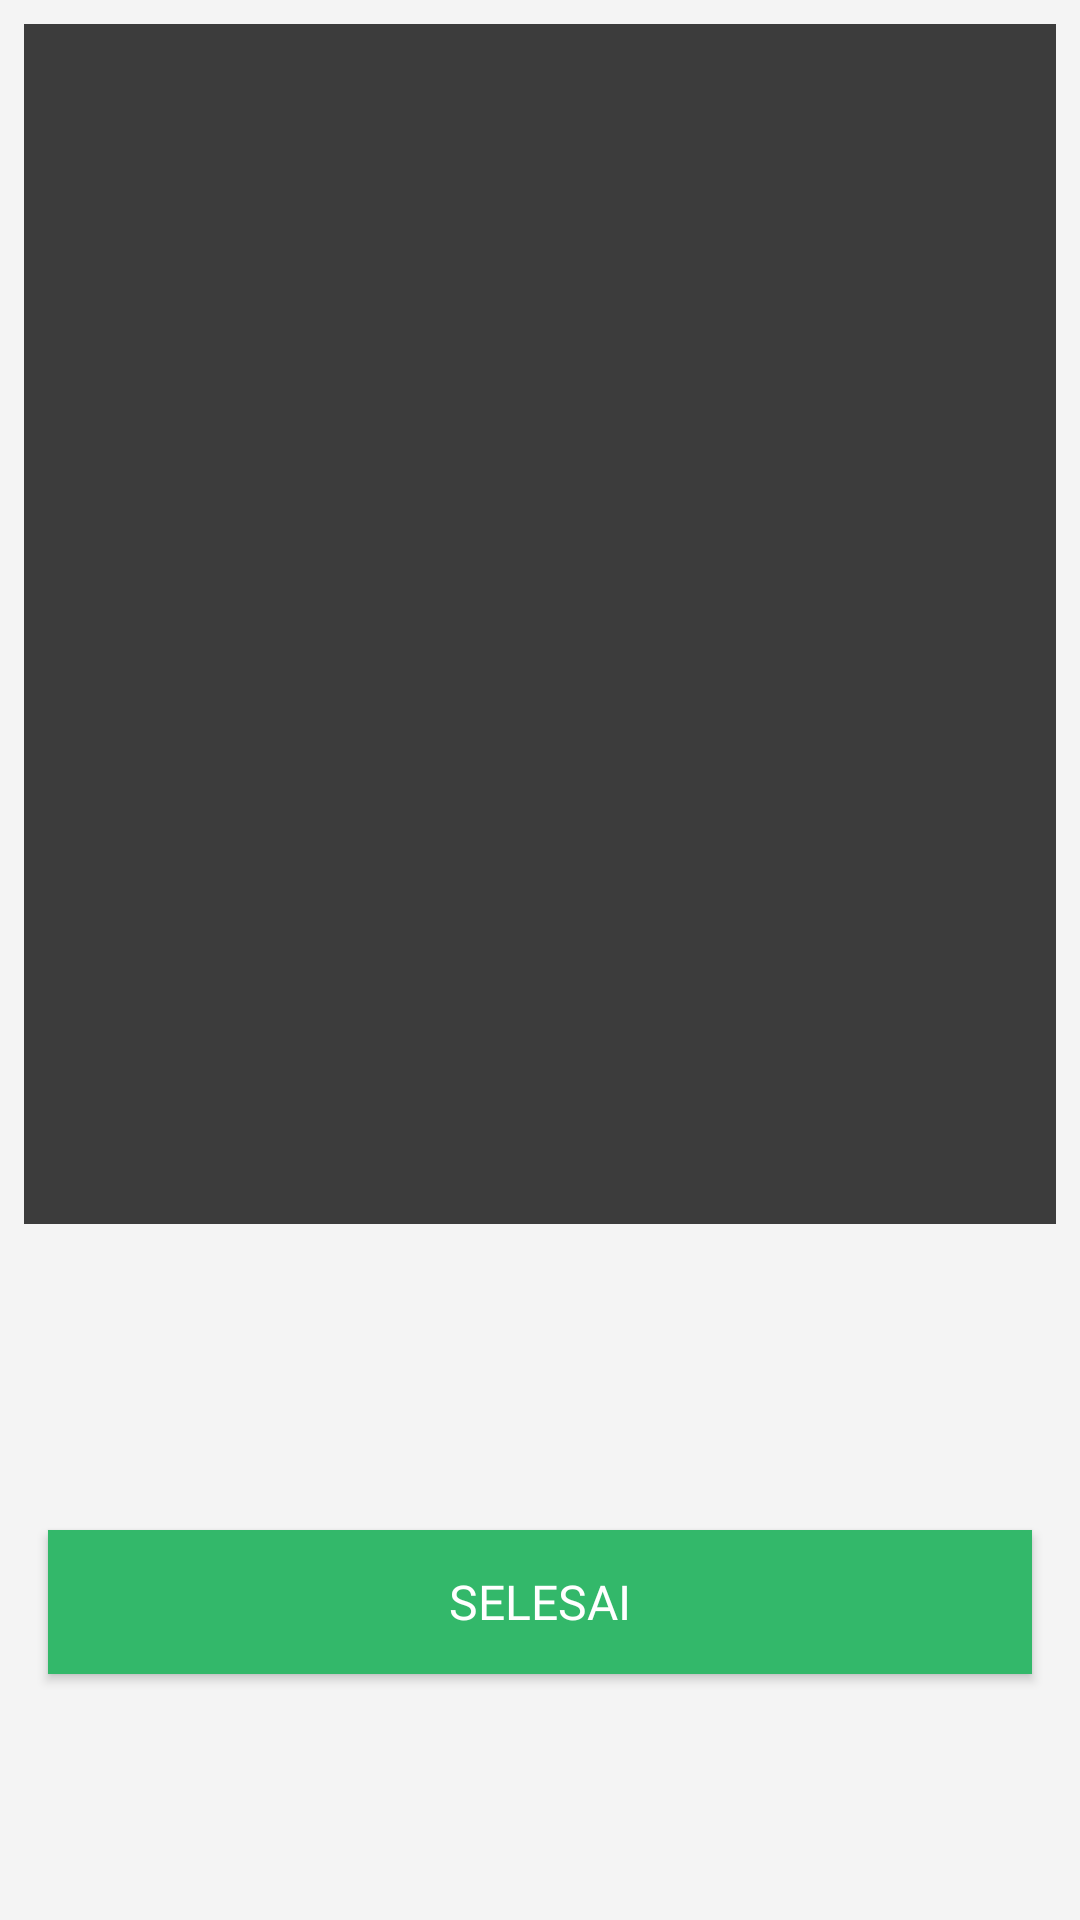

The Android layout XML behind this screen, and the referenced resources:
<!-- AndroidManifest.xml: application theme Theme.RecycleMe -->
<!-- res/layout/activity_result2.xml -->
<?xml version="1.0" encoding="utf-8"?>
<ScrollView xmlns:android="http://schemas.android.com/apk/res/android"
    xmlns:tools="http://schemas.android.com/tools"
    xmlns:app="http://schemas.android.com/apk/res-auto"
    android:layout_width="match_parent"
    android:layout_height="match_parent"
    android:background="@color/light_gray"
    tools:context=".view.ui.result.ResultActivity">

    <LinearLayout
        android:layout_width="match_parent"
        android:layout_height="wrap_content"
        android:orientation="vertical">

        <ImageView
            android:id="@+id/result_image"
            android:layout_width="match_parent"
            android:layout_height="400dp"
            android:scaleType="centerCrop"
            app:srcCompat="@drawable/ic_place_holder"
            android:background="@color/dark_gray"
            android:padding="16dp"
            android:layout_margin="8dp"/>

        <TextView
            android:id="@+id/result_text2"
            android:layout_width="match_parent"
            android:layout_height="wrap_content"
            android:layout_marginStart="16dp"
            android:layout_marginTop="16dp"
            android:layout_marginEnd="16dp"
            android:textSize="18sp"
            android:gravity="center"
            android:textStyle="bold"
            android:textColor="@color/black"
            tools:text="@string/result2"
            android:fontFamily="@font/poppins"/>

        <TextView
            android:id="@+id/advise_text"
            android:layout_width="match_parent"
            android:layout_height="wrap_content"
            android:layout_marginStart="16dp"
            android:layout_marginTop="16dp"
            android:layout_marginEnd="16dp"
            android:gravity="center"
            android:textSize="16sp"
            android:textStyle="bold"
            android:textColor="@color/grey"
            tools:text="@string/advise2"
            android:fontFamily="@font/poppins"/>

        <Button
            android:id="@+id/act_button"
            android:layout_width="match_parent"
            android:layout_height="wrap_content"
            android:layout_marginStart="16dp"
            android:layout_marginTop="16dp"
            android:layout_marginEnd="16dp"
            android:layout_marginBottom="16dp"
            android:text="@string/act_button"
            android:background="@color/cleaving_primary"
            android:textColor="@color/white"
            android:textSize="16sp"
            android:fontFamily="@font/poppins"/>

    </LinearLayout>
</ScrollView>
<!-- resources referenced by this layout -->
<resources>
  <color name="black">#FF000000</color>
  <color name="cleaving_primary">#33B86A</color>
  <color name="dark_gray">#3c3c3c</color>
  <color name="grey">#667080</color>
  <color name="light_gray">#F4F4F4</color>
  <color name="white">#FFFFFFFF</color>
  <string name="act_button">Selesai</string>
  <string name="advise2">Limbah ini tidak dapat didaur ulang. Mohon buanglah sampah pada tempatnya.</string>
  <string name="result2">Hasil Analisis : Limbah Anorganik 95%</string>
  <style name="Theme.RecycleMe" parent="Theme.MaterialComponents.Light.NoActionBar">
          <item name="colorPrimary">@color/cleaving_primary</item>
          <item name="colorPrimaryVariant">@color/cleaving_primary</item>
          <item name="colorOnPrimary">@color/white</item>
          
          <item name="colorSecondary">@color/teal_200</item>
          <item name="colorSecondaryVariant">@color/teal_700</item>
          <item name="colorOnSecondary">@color/black</item>
          
          <item name="android:statusBarColor">?attr/colorPrimaryVariant</item>
          
      </style>
  <color name="teal_200">#FF03DAC5</color>
  <color name="teal_700">#FF018786</color>
</resources>
